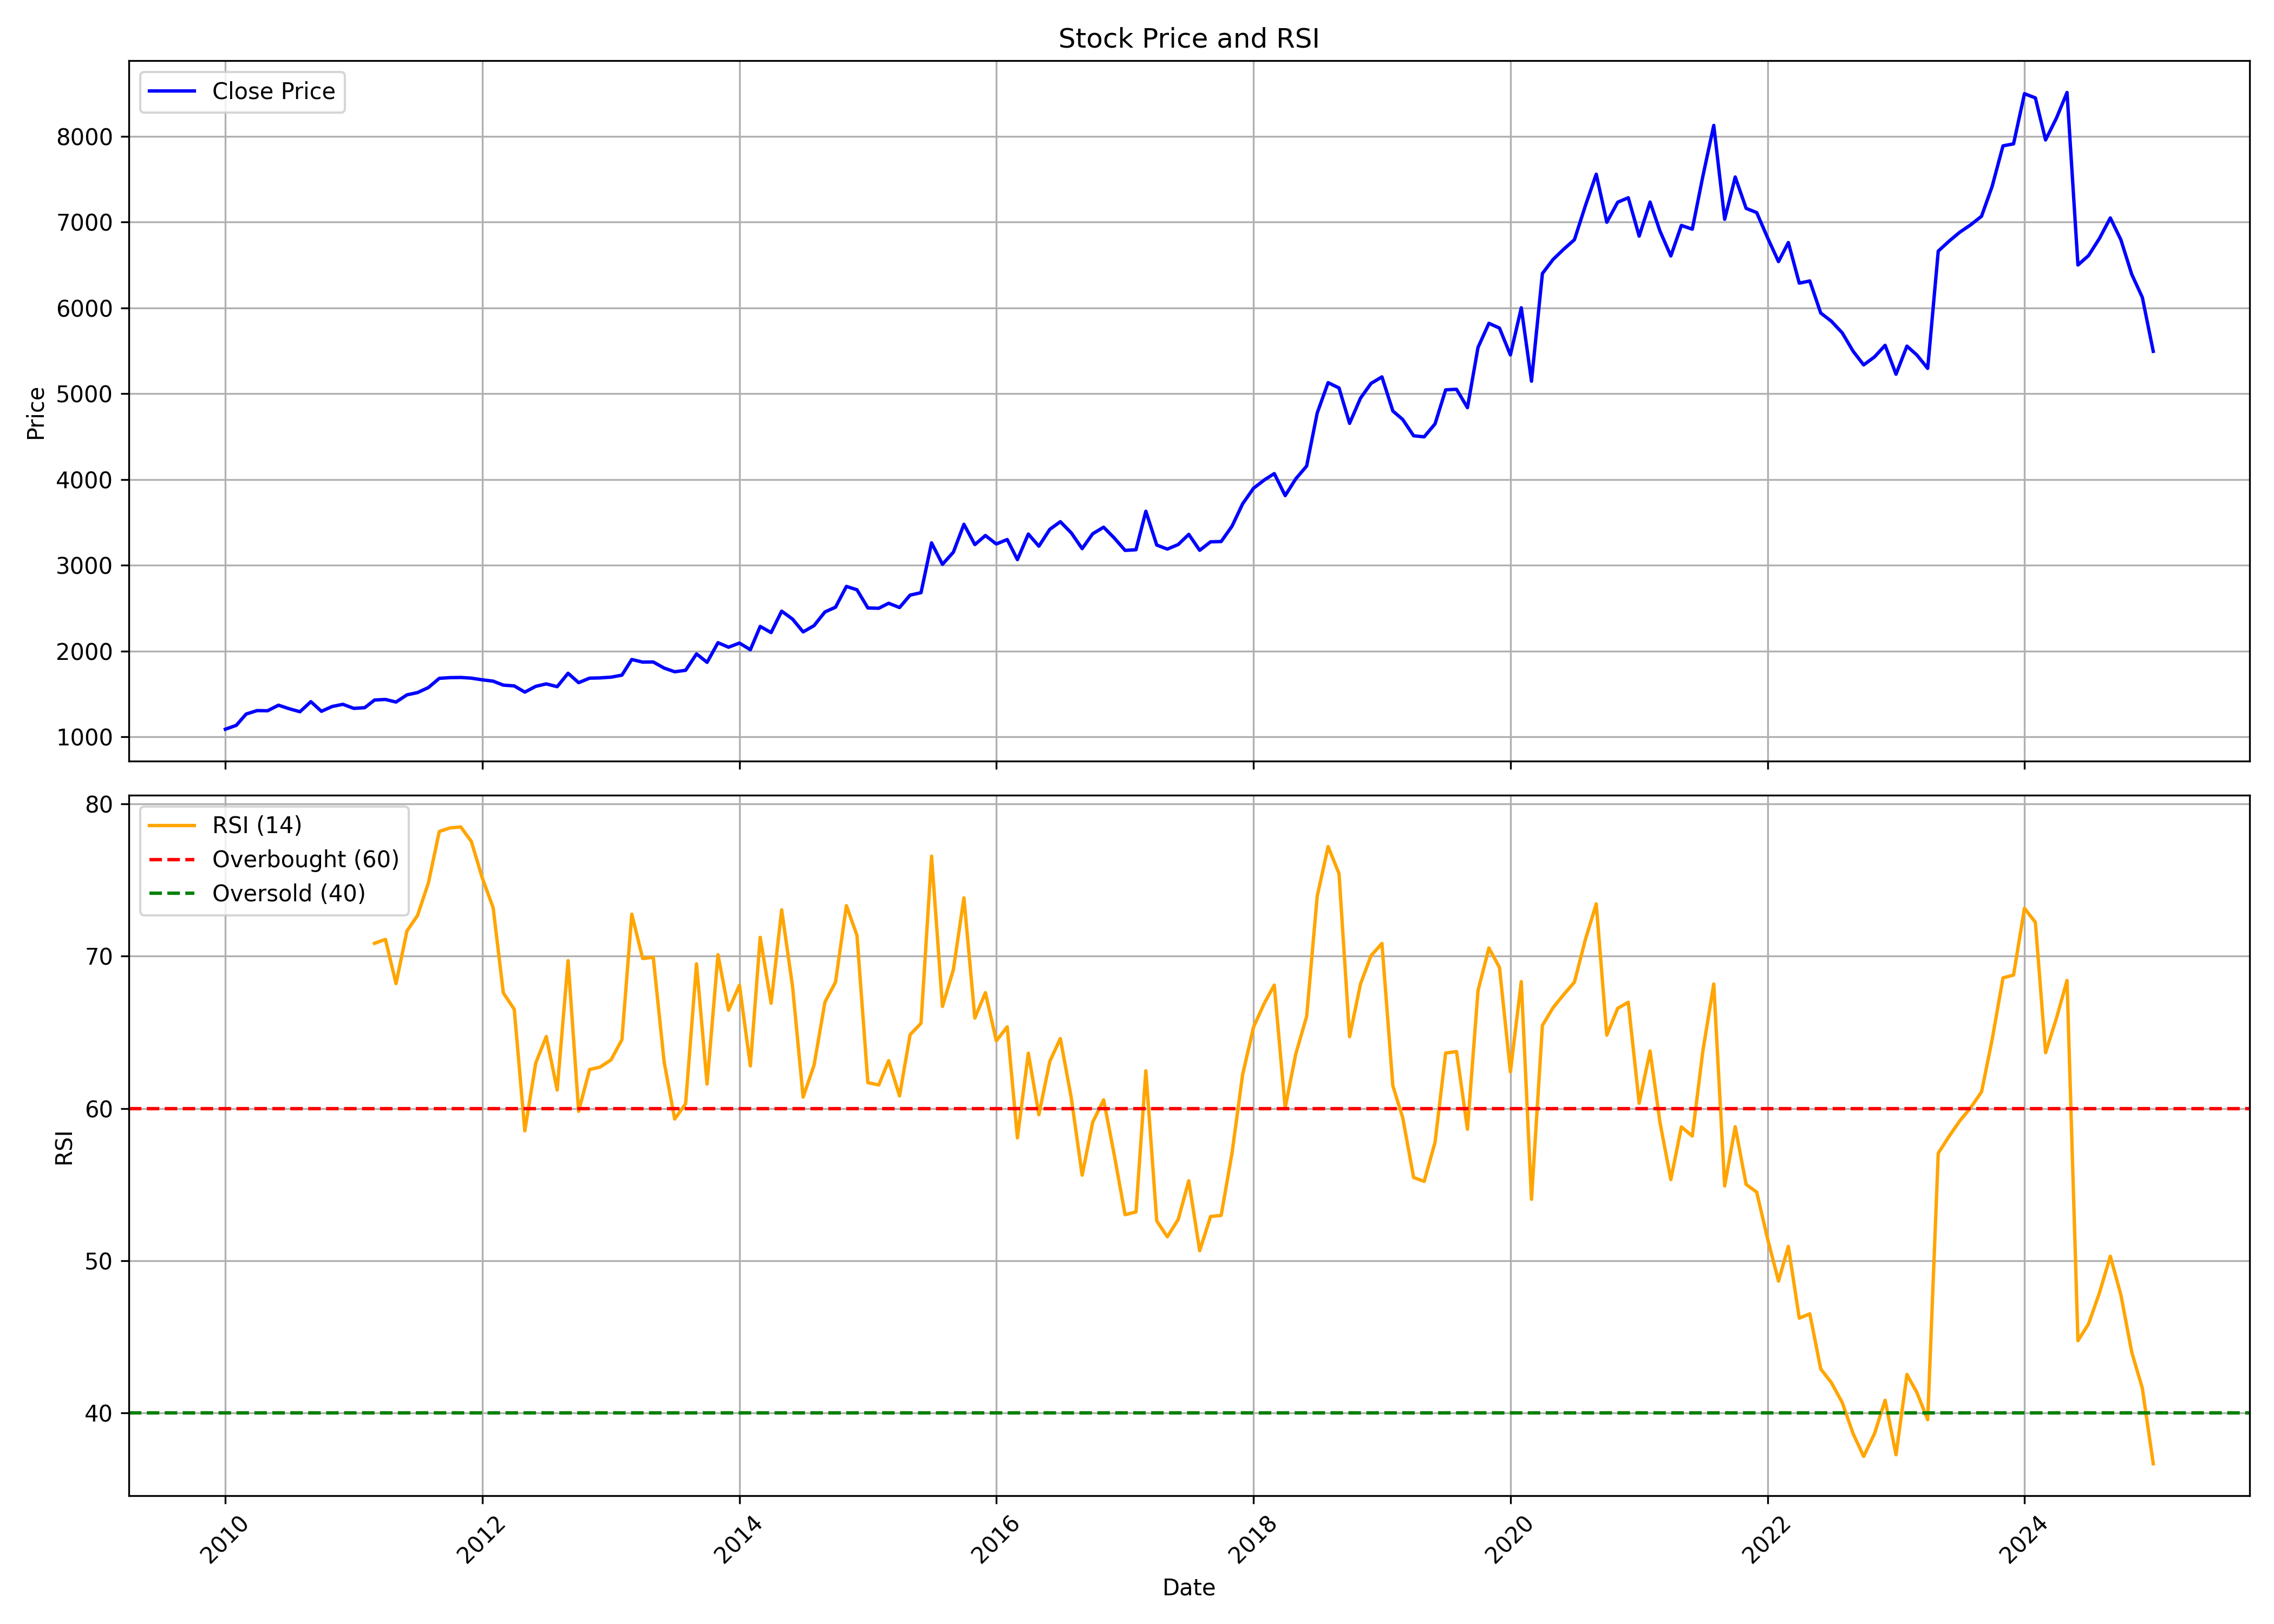

The table this chart was drawn from, first rows:
, date, symbol, open, high, low, close, volume, rsi
0, 2010-01-01, SANOFI, 1191, 1251, 1066, 1090, 32470, 
1, 2010-02-01, SANOFI, 1092, 1195, 1009, 1135, 56268, 
2, 2010-03-01, SANOFI, 1135, 1326, 1094, 1267, 94277, 
3, 2010-04-01, SANOFI, 1272, 1335, 1229, 1307, 216235, 
4, 2010-05-01, SANOFI, 1341, 1397, 1263, 1305, 140930, 
5, 2010-06-01, SANOFI, 1300, 1373, 1250, 1370, 67862, 
6, 2010-07-01, SANOFI, 1365, 1446, 1324, 1329, 32279, 
7, 2010-08-01, SANOFI, 1317, 1382, 1265, 1294, 83666, 
8, 2010-09-01, SANOFI, 1279, 1439, 1255, 1411, 56037, 
9, 2010-10-01, SANOFI, 1386, 1417, 1262, 1299, 108744, 
10, 2010-11-01, SANOFI, 1290, 1396, 1279, 1355, 24698, 
11, 2010-12-01, SANOFI, 1372, 1409, 1216, 1380, 88414, 
12, 2011-01-01, SANOFI, 1352, 1386, 1284, 1333, 28593, 
13, 2011-02-01, SANOFI, 1326, 1387, 1244, 1341, 40252, 
14, 2011-03-01, SANOFI, 1316, 1493, 1265, 1430, 217302, 70.85
15, 2011-04-01, SANOFI, 1449, 1525, 1355, 1437, 112468, 71.11
16, 2011-05-01, SANOFI, 1442, 1460, 1380, 1407, 60028, 68.2
17, 2011-06-01, SANOFI, 1400, 1643, 1380, 1490, 76897, 71.66
18, 2011-07-01, SANOFI, 1495, 1712, 1435, 1517, 278224, 72.67
19, 2011-08-01, SANOFI, 1525, 1620, 1416, 1576, 58376, 74.81
20, 2011-09-01, SANOFI, 1579, 1750, 1520, 1683, 42488, 78.19
21, 2011-10-01, SANOFI, 1707, 1726, 1588, 1691, 75740, 78.42
22, 2011-11-01, SANOFI, 1696, 1732, 1575, 1693, 44790, 78.49
23, 2011-12-01, SANOFI, 1690, 1704, 1559, 1685, 43308, 77.54
24, 2012-01-01, SANOFI, 1711, 1746, 1602, 1666, 165752, 75.15
25, 2012-02-01, SANOFI, 1648, 1705, 1538, 1650, 60074, 73.19
26, 2012-03-01, SANOFI, 1629, 1652, 1482, 1604, 224678, 67.59
27, 2012-04-01, SANOFI, 1617, 1696, 1574, 1595, 113002, 66.52
28, 2012-05-01, SANOFI, 1609, 1625, 1495, 1522, 106513, 58.53
29, 2012-06-01, SANOFI, 1506, 1606, 1488, 1590, 26725, 62.98
30, 2012-07-01, SANOFI, 1643, 1664, 1553, 1618, 33984, 64.73
31, 2012-08-01, SANOFI, 1596, 1627, 1521, 1586, 27001, 61.22
32, 2012-09-01, SANOFI, 1590, 1758, 1576, 1742, 35867, 69.71
33, 2012-10-01, SANOFI, 1742, 1744, 1594, 1632, 78167, 59.82
34, 2012-11-01, SANOFI, 1601, 1744, 1520, 1685, 125085, 62.56
35, 2012-12-01, SANOFI, 1661, 1744, 1598, 1688, 71187, 62.72
36, 2013-01-01, SANOFI, 1678, 1806, 1620, 1697, 292909, 63.19
37, 2013-02-01, SANOFI, 1716, 1823, 1597, 1720, 148013, 64.52
38, 2013-03-01, SANOFI, 1722, 1934, 1685, 1903, 139242, 72.76
39, 2013-04-01, SANOFI, 1896, 2160, 1810, 1872, 84603, 69.85
40, 2013-05-01, SANOFI, 1894, 2000, 1785, 1874, 123855, 69.93
41, 2013-06-01, SANOFI, 1875, 2020, 1780, 1802, 58846, 63.06
42, 2013-07-01, SANOFI, 1819, 1927, 1728, 1760, 90416, 59.31
43, 2013-08-01, SANOFI, 1746, 1925, 1705, 1776, 30422, 60.31
44, 2013-09-01, SANOFI, 1760, 1971, 1723, 1968, 62821, 69.5
45, 2013-10-01, SANOFI, 1935, 1979, 1668, 1870, 69677, 61.61
46, 2013-11-01, SANOFI, 1842, 2119, 1825, 2098, 30706, 70.1
47, 2013-12-01, SANOFI, 2119, 2203, 1976, 2046, 75777, 66.45
48, 2014-01-01, SANOFI, 2061, 2180, 1950, 2094, 43207, 68.1
49, 2014-02-01, SANOFI, 2102, 2102, 1869, 2017, 388444, 62.79
50, 2014-03-01, SANOFI, 2017, 2307, 1959, 2288, 195087, 71.24
51, 2014-04-01, SANOFI, 2292, 2381, 2106, 2216, 78293, 66.91
52, 2014-05-01, SANOFI, 2243, 2507, 2113, 2466, 213541, 73.04
53, 2014-06-01, SANOFI, 2477, 2665, 2282, 2373, 138028, 68
54, 2014-07-01, SANOFI, 2402, 2635, 2146, 2224, 204811, 60.75
55, 2014-08-01, SANOFI, 2233, 2410, 2086, 2297, 109885, 62.84
56, 2014-09-01, SANOFI, 2293, 2794, 2215, 2457, 458957, 66.98
57, 2014-10-01, SANOFI, 2459, 2606, 2382, 2512, 101737, 68.3
58, 2014-11-01, SANOFI, 2508, 2869, 2442, 2754, 258582, 73.32
59, 2014-12-01, SANOFI, 2765, 2776, 2480, 2715, 199685, 71.37
... 121 more rows
